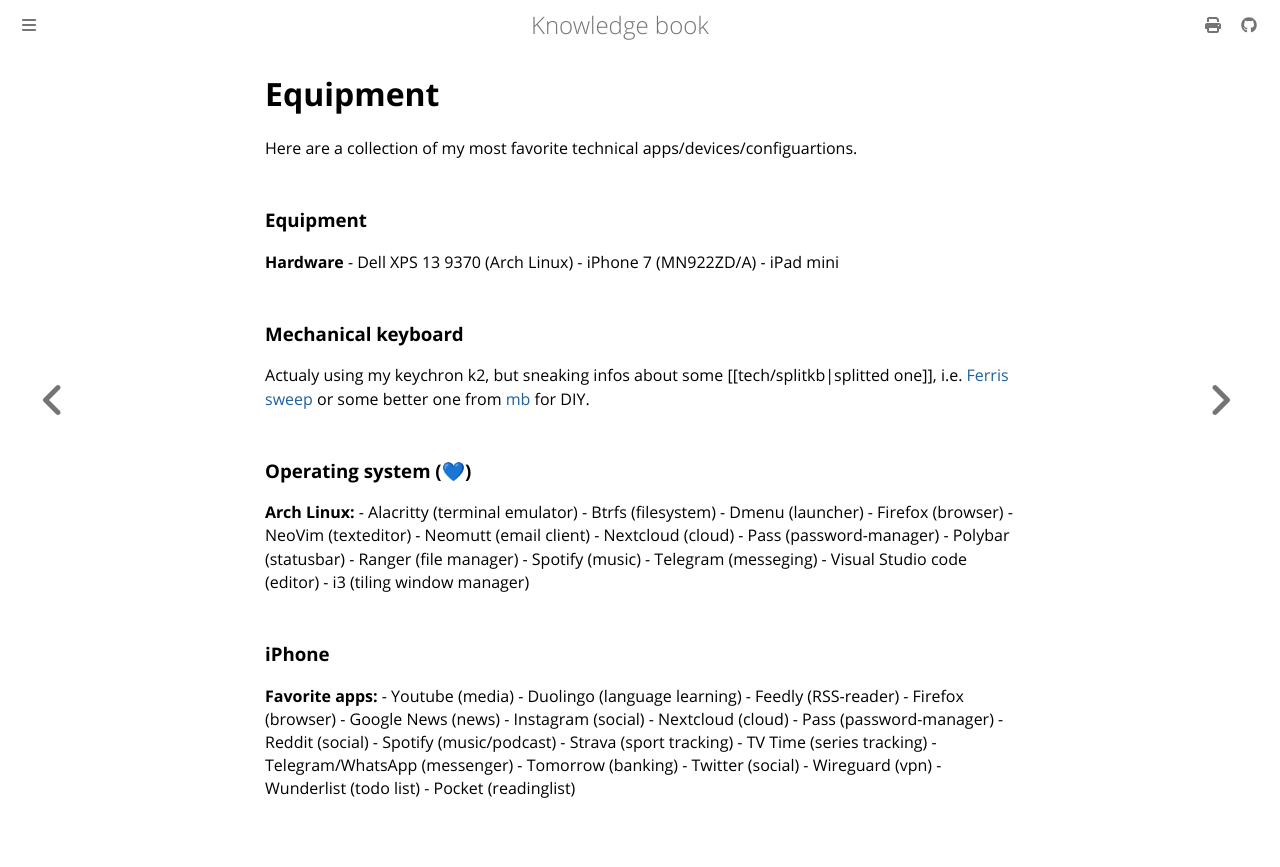

repository: dvogt23/notes · page: tech/equipment.html · generator: mdbook

# Equipment

Here are a collection of my most favorite technical apps/devices/configuartions.

### Equipment
**Hardware**
    - Dell XPS 13 9370 (Arch Linux)
    - iPhone 7 (MN922ZD/A)
    - iPad mini

### Mechanical keyboard

Actualy using my keychron k2, but sneaking infos about some [[tech/splitkb|splitted one]], i.e. [Ferris sweep](https://shop.beekeeb.com/product/ferris-sweep-bling-lp-low-profile-split-keyboard-diy-kit/) or some better one from [mb](https://mechboards.co.uk/) for DIY.

### Operating system (💙)
**Arch Linux:**
    - Alacritty (terminal emulator)
    - Btrfs (filesystem)
    - Dmenu (launcher)
    - Firefox (browser)
    - NeoVim (texteditor)
    - Neomutt (email client)
    - Nextcloud (cloud)
    - Pass (password-manager)
    - Polybar (statusbar)
    - Ranger (file manager)
    - Spotify (music)
    - Telegram (messeging)
    - Visual Studio code (editor)
    - i3 (tiling window manager)

### iPhone
**Favorite apps:**
    - Youtube (media)
    - Duolingo (language learning)
    - Feedly (RSS-reader)
    - Firefox (browser)
    - Google News (news)
    - Instagram (social)
    - Nextcloud (cloud)
    - Pass (password-manager)
    - Reddit (social)
    - Spotify (music/podcast)
    - Strava (sport tracking)
    - TV Time (series tracking)
    - Telegram/WhatsApp (messenger)
    - Tomorrow (banking)
    - Twitter (social)
    - Wireguard (vpn)
    - Wunderlist (todo list)
    - Pocket (readinglist)
